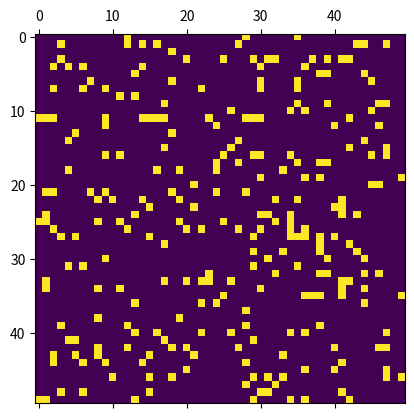

The script that saved this image:
import numpy as np
import matplotlib.pyplot as plt
import matplotlib.animation as animation

# Define the size of the grid
N = 50

# Initialize a grid with random values (0 or 1)
grid = np.random.choice([0, 1], N*N, p=[0.9, 0.1]).reshape(N, N)

def update(data):
    global grid
    # Copy grid since we need 8 neighbors for calculation and we go line by line
    new_grid = grid.copy()
    for i in range(N):
        for j in range(N):
            # Compute 8-neghbor sum
            total = int((grid[i, (j-1)%N] + grid[i, (j+1)%N] +
                         grid[(i-1)%N, j] + grid[(i+1)%N, j] +
                         grid[(i-1)%N, (j-1)%N] + grid[(i-1)%N, (j+1)%N] +
                         grid[(i+1)%N, (j-1)%N] + grid[(i+1)%N, (j+1)%N]))
            # Apply Conway's rules
            if grid[i, j] == 1:
                if (total < 2) or (total > 3):
                    new_grid[i, j] = 0
            else:
                if total == 3:
                    new_grid[i, j] = 1
    # Update data
    mat.set_data(new_grid)
    grid = new_grid
    return [mat]

fig, ax = plt.subplots()
mat = ax.matshow(grid)

ani = animation.FuncAnimation(fig, update, interval=200, save_count=50)
plt.show()
